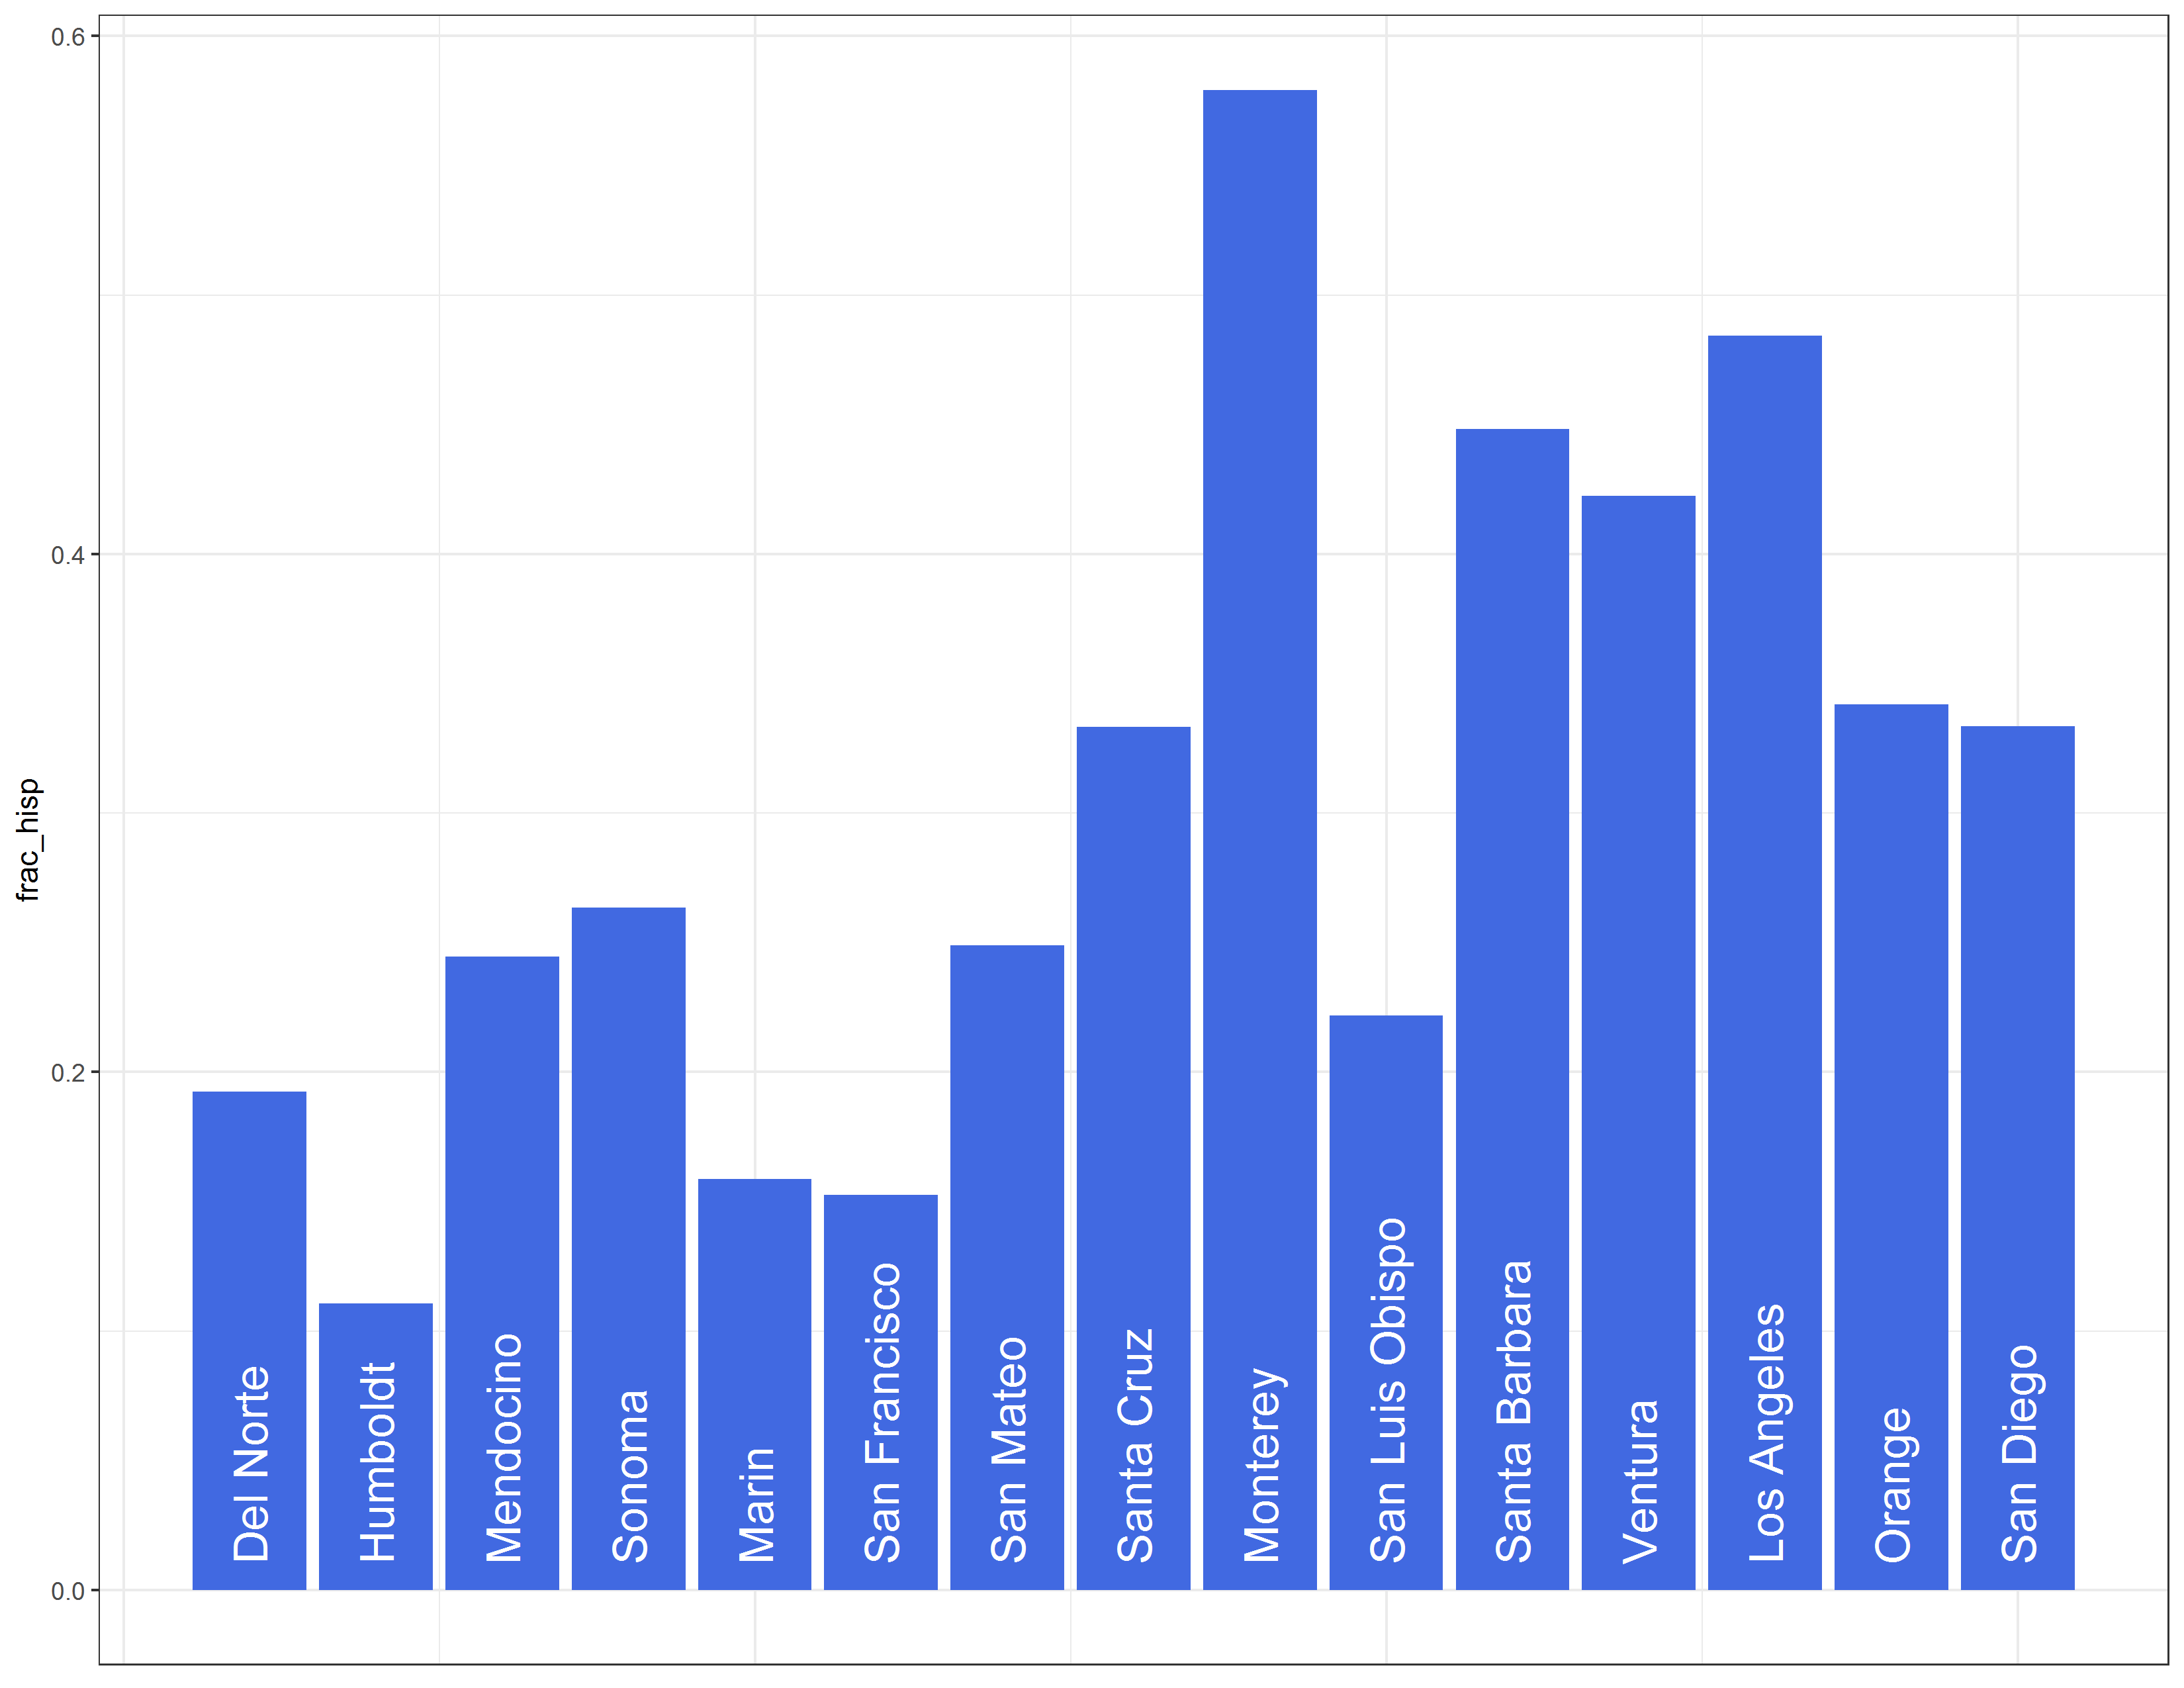

Here is the R script that generated this plot:
library(tidyverse)
library(tidycensus)


coastal_CA_counties = c(
  'Del Norte','Humboldt','Mendocino','Sonoma','Marin',
  'San Francisco','San Mateo','Santa Cruz','Monterey',
  'San Luis Obispo','Santa Barbara','Ventura',
  'Los Angeles','Orange','San Diego'
)



census_api_key('...')

coast = get_acs(variables = c('Hispanic'='B03001_003'),
                summary_var = c('Total'='B03001_001'),
  geography = 'county', state='CA',county=coastal_CA_counties) %>%
  mutate(frac_hisp = estimate/summary_est,
         county_name = str_replace(NAME,' County, California',''),
         coastal_order = match(county_name, coastal_CA_counties))

ggplot(data=coast) +
    aes(x=coastal_order, y=frac_hisp, label=county_name) +
    geom_bar(stat='identity', fill='royalblue') +
    theme_bw() +
    geom_text(aes(x=coastal_order), y=.01, angle=90, hjust=0,size=6,
              color='white') +
    theme(axis.title.x=element_blank(),
        axis.text.x=element_blank(),
        axis.ticks.x=element_blank())

ggsave('CA Coast.png', height=8.5, width=11, units='in',dpi=300)

